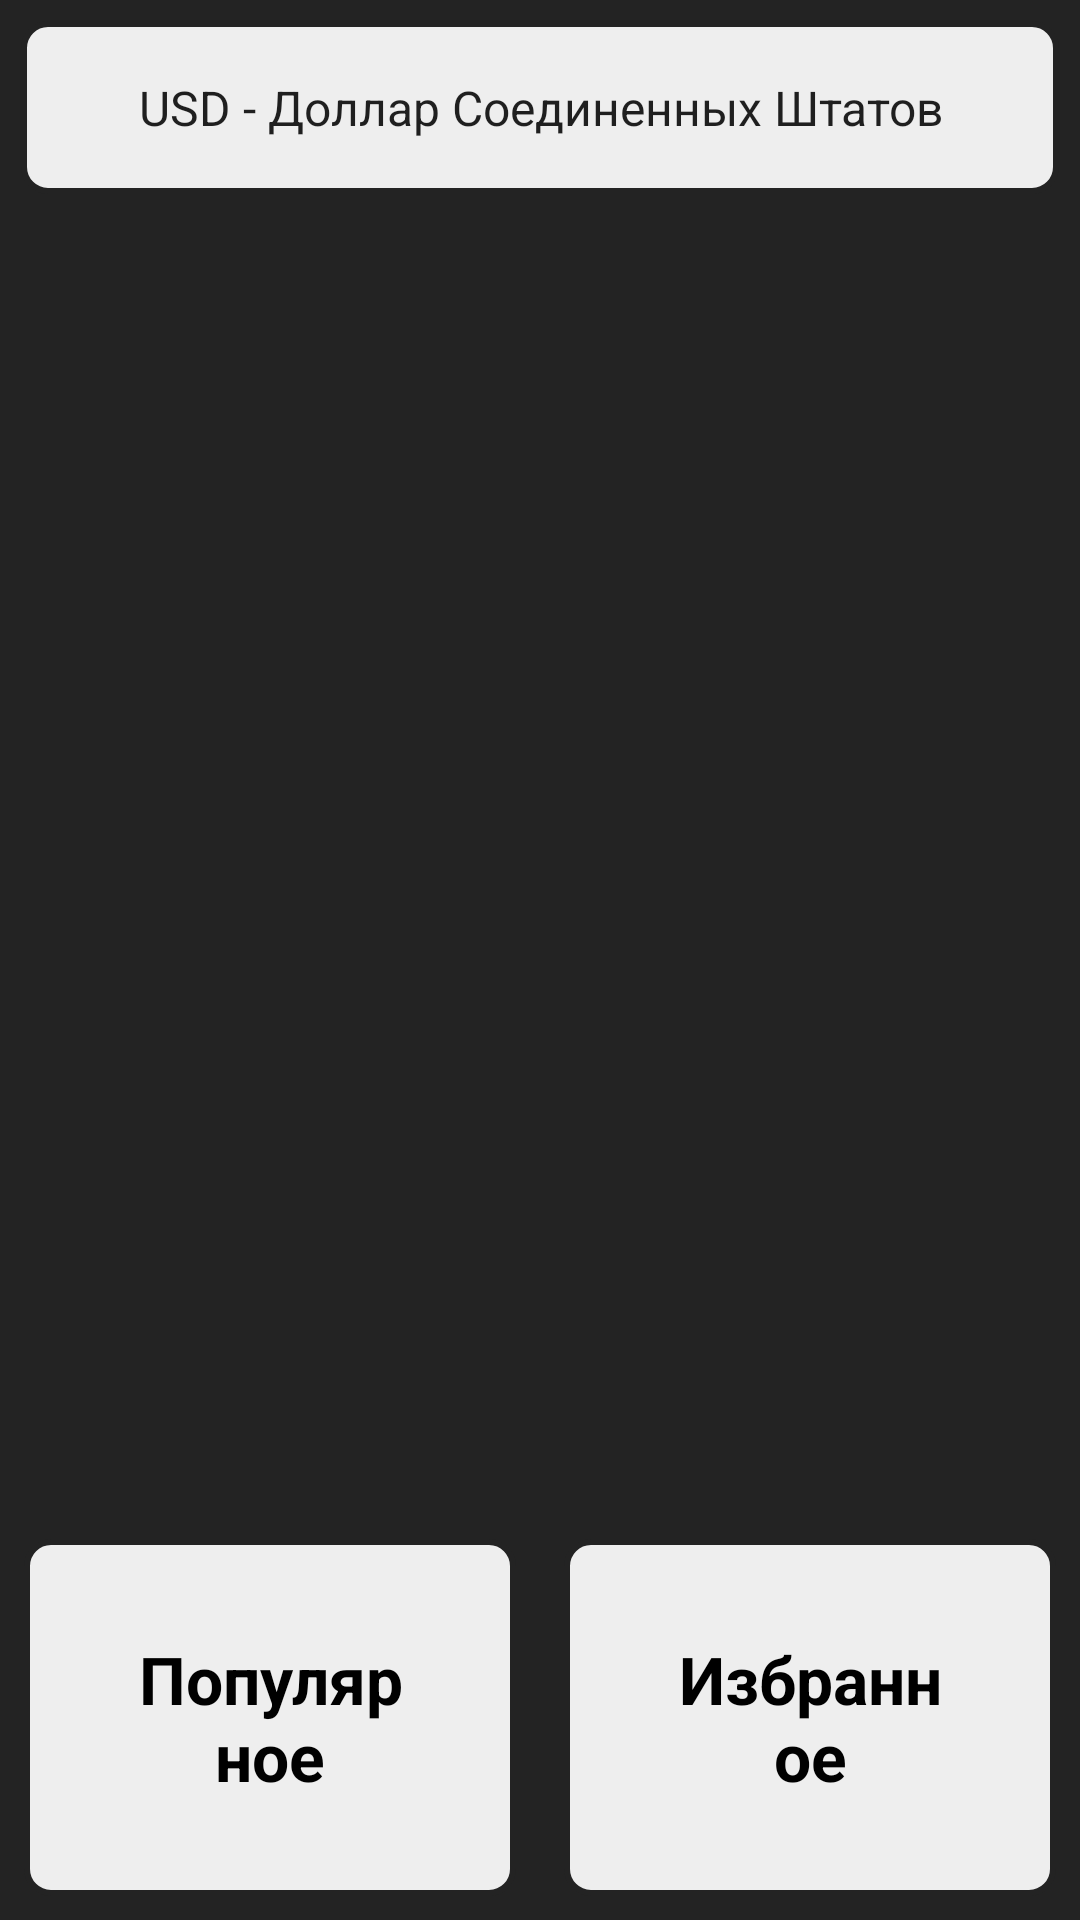

Produce the Android XML layout that renders to this screen, including the resource entries it uses.
<!-- AndroidManifest.xml: application theme Theme.CurrencyApp -->
<!-- res/layout/activity_main.xml -->
<?xml version="1.0" encoding="utf-8"?>
<androidx.constraintlayout.widget.ConstraintLayout xmlns:android="http://schemas.android.com/apk/res/android"
    xmlns:app="http://schemas.android.com/apk/res-auto"
    xmlns:tools="http://schemas.android.com/tools"
    android:id="@+id/main"
    android:layout_width="match_parent"
    android:layout_height="match_parent"
    android:background="@color/background"
    tools:context=".MainActivity">


    <Spinner
        android:id="@+id/spinnerCurrencySelection"
        android:layout_width="match_parent"
        android:layout_height="wrap_content"
        android:layout_margin="7dp"
        android:background="@drawable/tab_background_selector"
        android:entries="@array/base_currency"
        android:padding="18dp"
        android:spinnerMode="dialog"
        android:textAlignment="center"
        android:textSize="24sp"
        app:layout_constraintEnd_toEndOf="parent"
        app:layout_constraintStart_toStartOf="parent"
        app:layout_constraintTop_toTopOf="parent" />

    <androidx.recyclerview.widget.RecyclerView
        android:id="@+id/recyclerViewMain"
        android:layout_width="match_parent"
        android:layout_height="0dp"
        app:layoutManager="androidx.recyclerview.widget.LinearLayoutManager"
        app:layout_constraintBottom_toTopOf="@+id/textViewFavourites"
        app:layout_constraintEnd_toEndOf="parent"
        app:layout_constraintStart_toStartOf="parent"
        app:layout_constraintTop_toBottomOf="@id/spinnerCurrencySelection"
        tools:listitem="@layout/currency_item" />


    <ProgressBar
        android:id="@+id/progressBarLoading"
        android:layout_width="wrap_content"
        android:layout_height="wrap_content"
        android:visibility="gone"
        app:layout_constraintBottom_toTopOf="@+id/textViewFavourites"
        app:layout_constraintEnd_toEndOf="parent"
        app:layout_constraintStart_toStartOf="parent"
        app:layout_constraintTop_toBottomOf="@+id/spinnerCurrencySelection"
        tools:visibility="visible" />

    <TextView
        android:id="@+id/textViewPopular"
        android:layout_width="0dp"
        android:layout_height="wrap_content"
        android:layout_margin="8dp"
        android:background="@drawable/tab_background_selector"
        android:clickable="true"
        android:focusable="true"
        android:gravity="center"
        android:padding="32dp"
        android:text="@string/popular"
        android:textColor="@color/tab_text_color"
        android:textSize="22sp"
        android:textStyle="bold"
        app:layout_constraintBottom_toBottomOf="parent"
        app:layout_constraintEnd_toStartOf="@+id/textViewFavourites"
        app:layout_constraintStart_toStartOf="parent" />

    <TextView
        android:id="@+id/textViewFavourites"
        android:layout_width="0dp"
        android:layout_height="wrap_content"
        android:layout_margin="8dp"
        android:background="@drawable/tab_background_selector"
        android:clickable="true"
        android:focusable="true"
        android:gravity="center"
        android:padding="32dp"
        android:text="@string/favourites"
        android:textColor="@color/tab_text_color"
        android:textSize="22sp"
        android:textStyle="bold"
        app:layout_constraintBottom_toBottomOf="parent"
        app:layout_constraintEnd_toEndOf="parent"
        app:layout_constraintStart_toEndOf="@+id/textViewPopular" />


</androidx.constraintlayout.widget.ConstraintLayout>
<!-- res/layout/currency_item.xml (included above) -->
<?xml version="1.0" encoding="utf-8"?>
<androidx.cardview.widget.CardView xmlns:android="http://schemas.android.com/apk/res/android"
    xmlns:app="http://schemas.android.com/apk/res-auto"
    xmlns:tools="http://schemas.android.com/tools"
    android:layout_width="match_parent"
    android:layout_height="wrap_content"
    android:layout_margin="4dp"
    app:cardBackgroundColor="@color/elements"
    app:cardCornerRadius="6dp"
    app:cardUseCompatPadding="true">

    <LinearLayout
        android:layout_width="match_parent"
        android:layout_height="wrap_content"
        android:gravity="center"
        android:orientation="horizontal"
        android:padding="12dp">

        <TextView
            android:id="@+id/textViewCurrency"
            android:layout_width="0dp"
            android:layout_height="wrap_content"
            android:layout_weight="1"
            android:textSize="28sp"
            android:textStyle="bold"
            tools:text="RUB - 79.134" />

        <ImageView
            android:id="@+id/imageViewStar"
            android:layout_width="48dp"
            android:layout_height="48dp"
            android:contentDescription="@null"
            tools:src="@android:drawable/btn_star_big_on" />


    </LinearLayout>


</androidx.cardview.widget.CardView>
<!-- resources referenced by this layout -->
<resources>
  <string-array name="base_currency">
          <item>USD - Доллар Соединенных Штатов</item>
          <item>EUR - Евро</item>
          <item>RUB - Российский рубль</item>
          <item>CNY - Китайский юань</item>
          <item>JPY - Японская иена</item>
          <item>ILS - Израильский новый шекель</item>
          <item>KZT - Казахстанский тенге</item>
          <item>AED - Дирхам ОАЭ</item>
          <item>BYN - Белорусский рубль</item>
          <item>KRW - Южнокорейский вон</item>
      </string-array>
  <color name="background">#232323</color>
  <color name="elements">#eeeeee</color>
  <!-- drawable tab_background_selector (drawable) -->
  <?xml version="1.0" encoding="utf-8"?>
  <selector xmlns:android="http://schemas.android.com/apk/res/android">
      <item android:state_selected="true">
          <shape android:shape="rectangle">
              <solid android:color="@color/background"/>
              <stroke
                  android:width="2dp"
                  android:color="@color/elements" />
              <corners android:radius="8dp"/>
          </shape>
      </item>
  
      <item>
          <shape android:shape="rectangle">
              <solid android:color="@color/elements"/>
              <stroke
                  android:width="2dp"
                  android:color="@color/background" />
              <corners android:radius="8dp"/>
          </shape>
      </item>
  </selector>
  <string name="favourites">Избранное</string>
  <string name="popular">Популярное</string>
  <style name="Theme.CurrencyApp" parent="Base.Theme.CurrencyApp" />
  <style name="Base.Theme.CurrencyApp" parent="Theme.AppCompat.DayNight.DarkActionBar">
          
          <item name="colorPrimary">@color/background</item>
      </style>
</resources>
